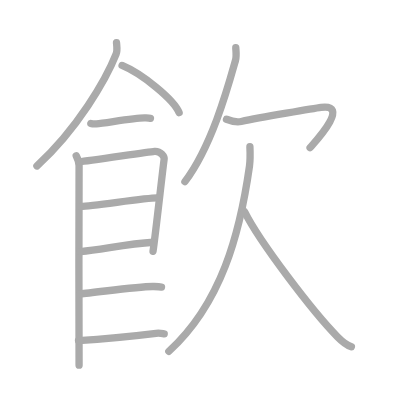
t = 0.00 s
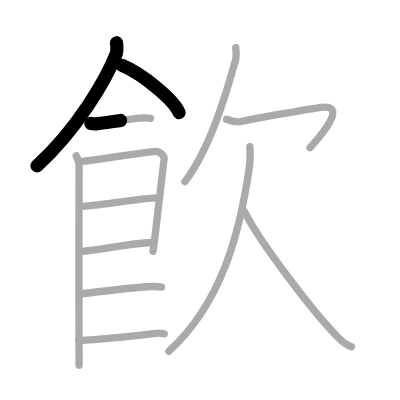
t = 2.50 s
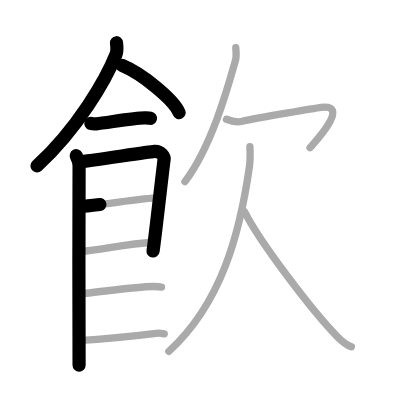
t = 5.25 s
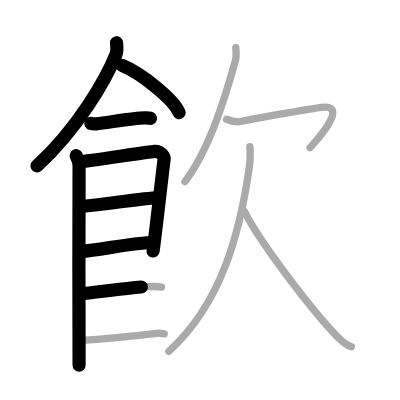
t = 7.75 s
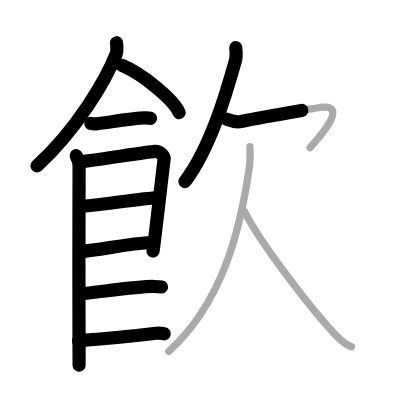
t = 10.50 s
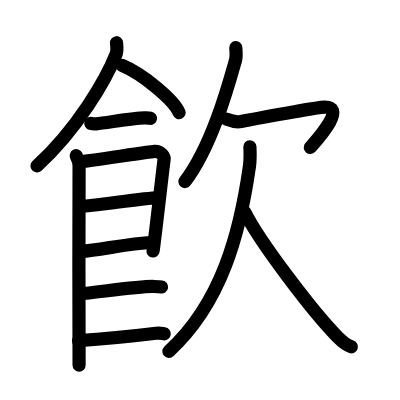
t = 13.00 s

The animated SVG that drew these frames (rendered in a browser with its animation timeline set to each time). Animation: 13 SMIL elements (animate=13); one cycle of 13.00 s.

<?xml version="1.0" standalone="no"?>
<!DOCTYPE svg PUBLIC "-//W3C//DTD SVG 1.1//EN"   "http://www.w3.org/Graphics/SVG/1.1/DTD/svg11.dtd">
<svg width="400px" height="400px"  version="1.1" xmlns="http://www.w3.org/2000/svg">
  <defs>
    <marker id="Triangle" viewBox="0 0 10 10" refX="0" refY="5" markerUnits="strokeWidth" markerWidth="3" style="stroke-opacity:0%;fill:#aaaaaa;" markerHeight="2" orient="auto">
      <path d="M 0 0 L 10 5 L 0 10 z" />
    </marker>
    
    <marker id="Arrow" viewBox="0 0 10 10" refX="5" refY="5" markerUnits="strokeWidth" markerWidth="1.8" style="stroke-opacity:0%;fill:#770000;" markerHeight="2" orient="auto">
      <path d="M 0 4 L 6 4 L 4 1 L 10 5 L 4 9 L 6 6 L 0 6 z" />
        <circle cx="5" cy="5" r="5" />
      </marker>
    
    <marker id="TriangleRed" viewBox="0 0 10 10" refX="0" refY="5" markerUnits="strokeWidth" markerWidth="3" style="stroke-opacity:0%;fill:#CC0000;" markerHeight="2" orient="auto">
      <path d="M 0 0 L 10 5 L 0 10 z" />
    </marker>
    
    <marker id="ArrowRed" viewBox="0 0 10 10" refX="5" refY="5" markerUnits="strokeWidth" markerWidth="1.8" style="stroke-opacity:0%;fill:#CC0000;" markerHeight="2" orient="auto">
      <path d="M 0 4 L 6 4 L 4 1 L 10 5 L 4 9 L 6 6 L 0 6 z" />
        <circle cx="5" cy="5" r="5" />
      </marker>
    
  </defs>
  
  <path style="fill:#ffffff; fill-opacity:100%; fill-rule:evenodd; stroke-width:0;" d="M 0 0 L 400px 0 L 400px 400px L 0 400px L 0 0" />

  <g transform="scale(3.6697247706422 3.6697247706422)">
<path style="fill:none; fill-opacity:0%; fill-rule:evenodd; stroke:#aaaaaa; stroke-opacity:100%; stroke-width: 1.5pt; stroke-linejoin:round; stroke-linecap:round;" d="M31.75 11.64c0.06 0.78 0.3 2.08-0.12 3.13c-2.71 6.87-10.51 20.33-21.57 30.45"></path>
<path style="fill:none; fill-opacity:0%; fill-rule:evenodd; stroke:#aaaaaa; stroke-opacity:100%; stroke-width: 1.5pt; stroke-linejoin:round; stroke-linecap:round;" d="M33.27 17.83c5.48 2.27 14.17 9.35 15.54 12.88"></path>
<path style="fill:none; fill-opacity:0%; fill-rule:evenodd; stroke:#aaaaaa; stroke-opacity:100%; stroke-width: 1.5pt; stroke-linejoin:round; stroke-linecap:round;" d="M24.75 33.63c0.4 0.12 1.13 0.15 1.53 0.12c2.54-0.21 10.87-1.76 13.33-1.62c0.66 0.04 1.06 0.06 1.39 0.12"></path>
<path style="fill:none; fill-opacity:0%; fill-rule:evenodd; stroke:#aaaaaa; stroke-opacity:100%; stroke-width: 1.5pt; stroke-linejoin:round; stroke-linecap:round;" d="M20.77 42.44c0.39 0.78 0.78 1.68 0.78 2.72c0 1.04-0.13 53.29 0 54.34"></path>
<path style="fill:none; fill-opacity:0%; fill-rule:evenodd; stroke:#aaaaaa; stroke-opacity:100%; stroke-width: 1.5pt; stroke-linejoin:round; stroke-linecap:round;" d="M21.69 44.07c2.2-0.13 18.41-2.67 20.42-2.83c1.67-0.13 2.74 1.45 2.61 2.22c-0.26 1.57-2.47 21.54-3.02 25.01"></path>
<path style="fill:none; fill-opacity:0%; fill-rule:evenodd; stroke:#aaaaaa; stroke-opacity:100%; stroke-width: 1.5pt; stroke-linejoin:round; stroke-linecap:round;" d="M22.08 56.23c2.97 0 17.36-2.31 20.72-2.31"></path>
<path style="fill:none; fill-opacity:0%; fill-rule:evenodd; stroke:#aaaaaa; stroke-opacity:100%; stroke-width: 1.5pt; stroke-linejoin:round; stroke-linecap:round;" d="M21.94 68.56C28 68 34.25 66.5 41.79 66.02"></path>
<path style="fill:none; fill-opacity:0%; fill-rule:evenodd; stroke:#aaaaaa; stroke-opacity:100%; stroke-width: 1.5pt; stroke-linejoin:round; stroke-linecap:round;" d="M21.89 80.06c3.73-0.25 16.46-2.17 20.07-1.99c0.97 0.04 1.56 0.07 2.05 0.14"></path>
<path style="fill:none; fill-opacity:0%; fill-rule:evenodd; stroke:#aaaaaa; stroke-opacity:100%; stroke-width: 1.5pt; stroke-linejoin:round; stroke-linecap:round;" d="M21.39 92.81c4.03-0.25 15.61-1.31 21.15-1.99c1.04-0.13 1.69 0.07 2.21 0.14"></path>
<path style="fill:none; fill-opacity:0%; fill-rule:evenodd; stroke:#aaaaaa; stroke-opacity:100%; stroke-width: 1.5pt; stroke-linejoin:round; stroke-linecap:round;" d="M64.25 13c0.04 0.86 0.26 2.26-0.08 3.45c-1.92 6.8-6.37 23.26-13.78 33.05"></path>
<path style="fill:none; fill-opacity:0%; fill-rule:evenodd; stroke:#aaaaaa; stroke-opacity:100%; stroke-width: 1.5pt; stroke-linejoin:round; stroke-linecap:round;" d="M61.72 32.49c0.91 0.36 2.63 0.9 4.01 0.61C71 32 85.92 29.45 87.5 29.25c8-1-1.33 9.09-3 11"></path>
<path style="fill:none; fill-opacity:0%; fill-rule:evenodd; stroke:#aaaaaa; stroke-opacity:100%; stroke-width: 1.5pt; stroke-linejoin:round; stroke-linecap:round;" d="M68.1 40c0.06 1.32 0.14 3.38-0.12 5.28C65.38 63.64 60.35 82.62 46 95.75"></path>
<path style="fill:none; fill-opacity:0%; fill-rule:evenodd; stroke:#aaaaaa; stroke-opacity:100%; stroke-width: 1.5pt; stroke-linejoin:round; stroke-linecap:round;" d="M66.67 57.75c4.04 8.14 18.64 27.3 25.29 34.03c1.4 1.42 2.46 2.26 3.79 2.72"></path>

<path style="fill:none; fill-opacity:0%; fill-rule:evenodd; stroke:#000000; stroke-opacity:100%; stroke-width: 2.7pt; stroke-linejoin:round; stroke-linecap:round;" d="M31.75 11.64c0.06 0.78 0.3 2.08-0.12 3.13c-2.71 6.87-10.51 20.33-21.57 30.45" pathLength="100" stroke-dashoffset="100" stroke-dasharray="100 105"><animate id="dashAnim1" attributeName="stroke-dashoffset" from="100" to="0" dur="1s" calcMode="linear" fill="freeze"/></path>
<path style="fill:none; fill-opacity:0%; fill-rule:evenodd; stroke:#000000; stroke-opacity:100%; stroke-width: 2.7pt; stroke-linejoin:round; stroke-linecap:round;" d="M33.27 17.83c5.48 2.27 14.17 9.35 15.54 12.88" pathLength="100" stroke-dashoffset="100" stroke-dasharray="100 105"><animate id="dashAnim2" attributeName="stroke-dashoffset" from="100" to="0" dur="1s" calcMode="linear" begin="dashAnim1.end" fill="freeze"/></path>
<path style="fill:none; fill-opacity:0%; fill-rule:evenodd; stroke:#000000; stroke-opacity:100%; stroke-width: 2.7pt; stroke-linejoin:round; stroke-linecap:round;" d="M24.75 33.63c0.4 0.12 1.13 0.15 1.53 0.12c2.54-0.21 10.87-1.76 13.33-1.62c0.66 0.04 1.06 0.06 1.39 0.12" pathLength="100" stroke-dashoffset="100" stroke-dasharray="100 105"><animate id="dashAnim3" attributeName="stroke-dashoffset" from="100" to="0" dur="1s" calcMode="linear" begin="dashAnim2.end" fill="freeze"/></path>
<path style="fill:none; fill-opacity:0%; fill-rule:evenodd; stroke:#000000; stroke-opacity:100%; stroke-width: 2.7pt; stroke-linejoin:round; stroke-linecap:round;" d="M20.77 42.44c0.39 0.78 0.78 1.68 0.78 2.72c0 1.04-0.13 53.29 0 54.34" pathLength="100" stroke-dashoffset="100" stroke-dasharray="100 105"><animate id="dashAnim4" attributeName="stroke-dashoffset" from="100" to="0" dur="1s" calcMode="linear" begin="dashAnim3.end" fill="freeze"/></path>
<path style="fill:none; fill-opacity:0%; fill-rule:evenodd; stroke:#000000; stroke-opacity:100%; stroke-width: 2.7pt; stroke-linejoin:round; stroke-linecap:round;" d="M21.69 44.07c2.2-0.13 18.41-2.67 20.42-2.83c1.67-0.13 2.74 1.45 2.61 2.22c-0.26 1.57-2.47 21.54-3.02 25.01" pathLength="100" stroke-dashoffset="100" stroke-dasharray="100 105"><animate id="dashAnim5" attributeName="stroke-dashoffset" from="100" to="0" dur="1s" calcMode="linear" begin="dashAnim4.end" fill="freeze"/></path>
<path style="fill:none; fill-opacity:0%; fill-rule:evenodd; stroke:#000000; stroke-opacity:100%; stroke-width: 2.7pt; stroke-linejoin:round; stroke-linecap:round;" d="M22.08 56.23c2.97 0 17.36-2.31 20.72-2.31" pathLength="100" stroke-dashoffset="100" stroke-dasharray="100 105"><animate id="dashAnim6" attributeName="stroke-dashoffset" from="100" to="0" dur="1s" calcMode="linear" begin="dashAnim5.end" fill="freeze"/></path>
<path style="fill:none; fill-opacity:0%; fill-rule:evenodd; stroke:#000000; stroke-opacity:100%; stroke-width: 2.7pt; stroke-linejoin:round; stroke-linecap:round;" d="M21.94 68.56C28 68 34.25 66.5 41.79 66.02" pathLength="100" stroke-dashoffset="100" stroke-dasharray="100 105"><animate id="dashAnim7" attributeName="stroke-dashoffset" from="100" to="0" dur="1s" calcMode="linear" begin="dashAnim6.end" fill="freeze"/></path>
<path style="fill:none; fill-opacity:0%; fill-rule:evenodd; stroke:#000000; stroke-opacity:100%; stroke-width: 2.7pt; stroke-linejoin:round; stroke-linecap:round;" d="M21.89 80.06c3.73-0.25 16.46-2.17 20.07-1.99c0.97 0.04 1.56 0.07 2.05 0.14" pathLength="100" stroke-dashoffset="100" stroke-dasharray="100 105"><animate id="dashAnim8" attributeName="stroke-dashoffset" from="100" to="0" dur="1s" calcMode="linear" begin="dashAnim7.end" fill="freeze"/></path>
<path style="fill:none; fill-opacity:0%; fill-rule:evenodd; stroke:#000000; stroke-opacity:100%; stroke-width: 2.7pt; stroke-linejoin:round; stroke-linecap:round;" d="M21.39 92.81c4.03-0.25 15.61-1.31 21.15-1.99c1.04-0.13 1.69 0.07 2.21 0.14" pathLength="100" stroke-dashoffset="100" stroke-dasharray="100 105"><animate id="dashAnim9" attributeName="stroke-dashoffset" from="100" to="0" dur="1s" calcMode="linear" begin="dashAnim8.end" fill="freeze"/></path>
<path style="fill:none; fill-opacity:0%; fill-rule:evenodd; stroke:#000000; stroke-opacity:100%; stroke-width: 2.7pt; stroke-linejoin:round; stroke-linecap:round;" d="M64.25 13c0.04 0.86 0.26 2.26-0.08 3.45c-1.92 6.8-6.37 23.26-13.78 33.05" pathLength="100" stroke-dashoffset="100" stroke-dasharray="100 105"><animate id="dashAnim10" attributeName="stroke-dashoffset" from="100" to="0" dur="1s" calcMode="linear" begin="dashAnim9.end" fill="freeze"/></path>
<path style="fill:none; fill-opacity:0%; fill-rule:evenodd; stroke:#000000; stroke-opacity:100%; stroke-width: 2.7pt; stroke-linejoin:round; stroke-linecap:round;" d="M61.72 32.49c0.91 0.36 2.63 0.9 4.01 0.61C71 32 85.92 29.45 87.5 29.25c8-1-1.33 9.09-3 11" pathLength="100" stroke-dashoffset="100" stroke-dasharray="100 105"><animate id="dashAnim11" attributeName="stroke-dashoffset" from="100" to="0" dur="1s" calcMode="linear" begin="dashAnim10.end" fill="freeze"/></path>
<path style="fill:none; fill-opacity:0%; fill-rule:evenodd; stroke:#000000; stroke-opacity:100%; stroke-width: 2.7pt; stroke-linejoin:round; stroke-linecap:round;" d="M68.1 40c0.06 1.32 0.14 3.38-0.12 5.28C65.38 63.64 60.35 82.62 46 95.75" pathLength="100" stroke-dashoffset="100" stroke-dasharray="100 105"><animate id="dashAnim12" attributeName="stroke-dashoffset" from="100" to="0" dur="1s" calcMode="linear" begin="dashAnim11.end" fill="freeze"/></path>
<path style="fill:none; fill-opacity:0%; fill-rule:evenodd; stroke:#000000; stroke-opacity:100%; stroke-width: 2.7pt; stroke-linejoin:round; stroke-linecap:round;" d="M66.67 57.75c4.04 8.14 18.64 27.3 25.29 34.03c1.4 1.42 2.46 2.26 3.79 2.72" pathLength="100" stroke-dashoffset="100" stroke-dasharray="100 105"><animate id="dashAnim13" attributeName="stroke-dashoffset" from="100" to="0" dur="1s" calcMode="linear" begin="dashAnim12.end" fill="freeze"/></path>

</g>

</svg>  
          
